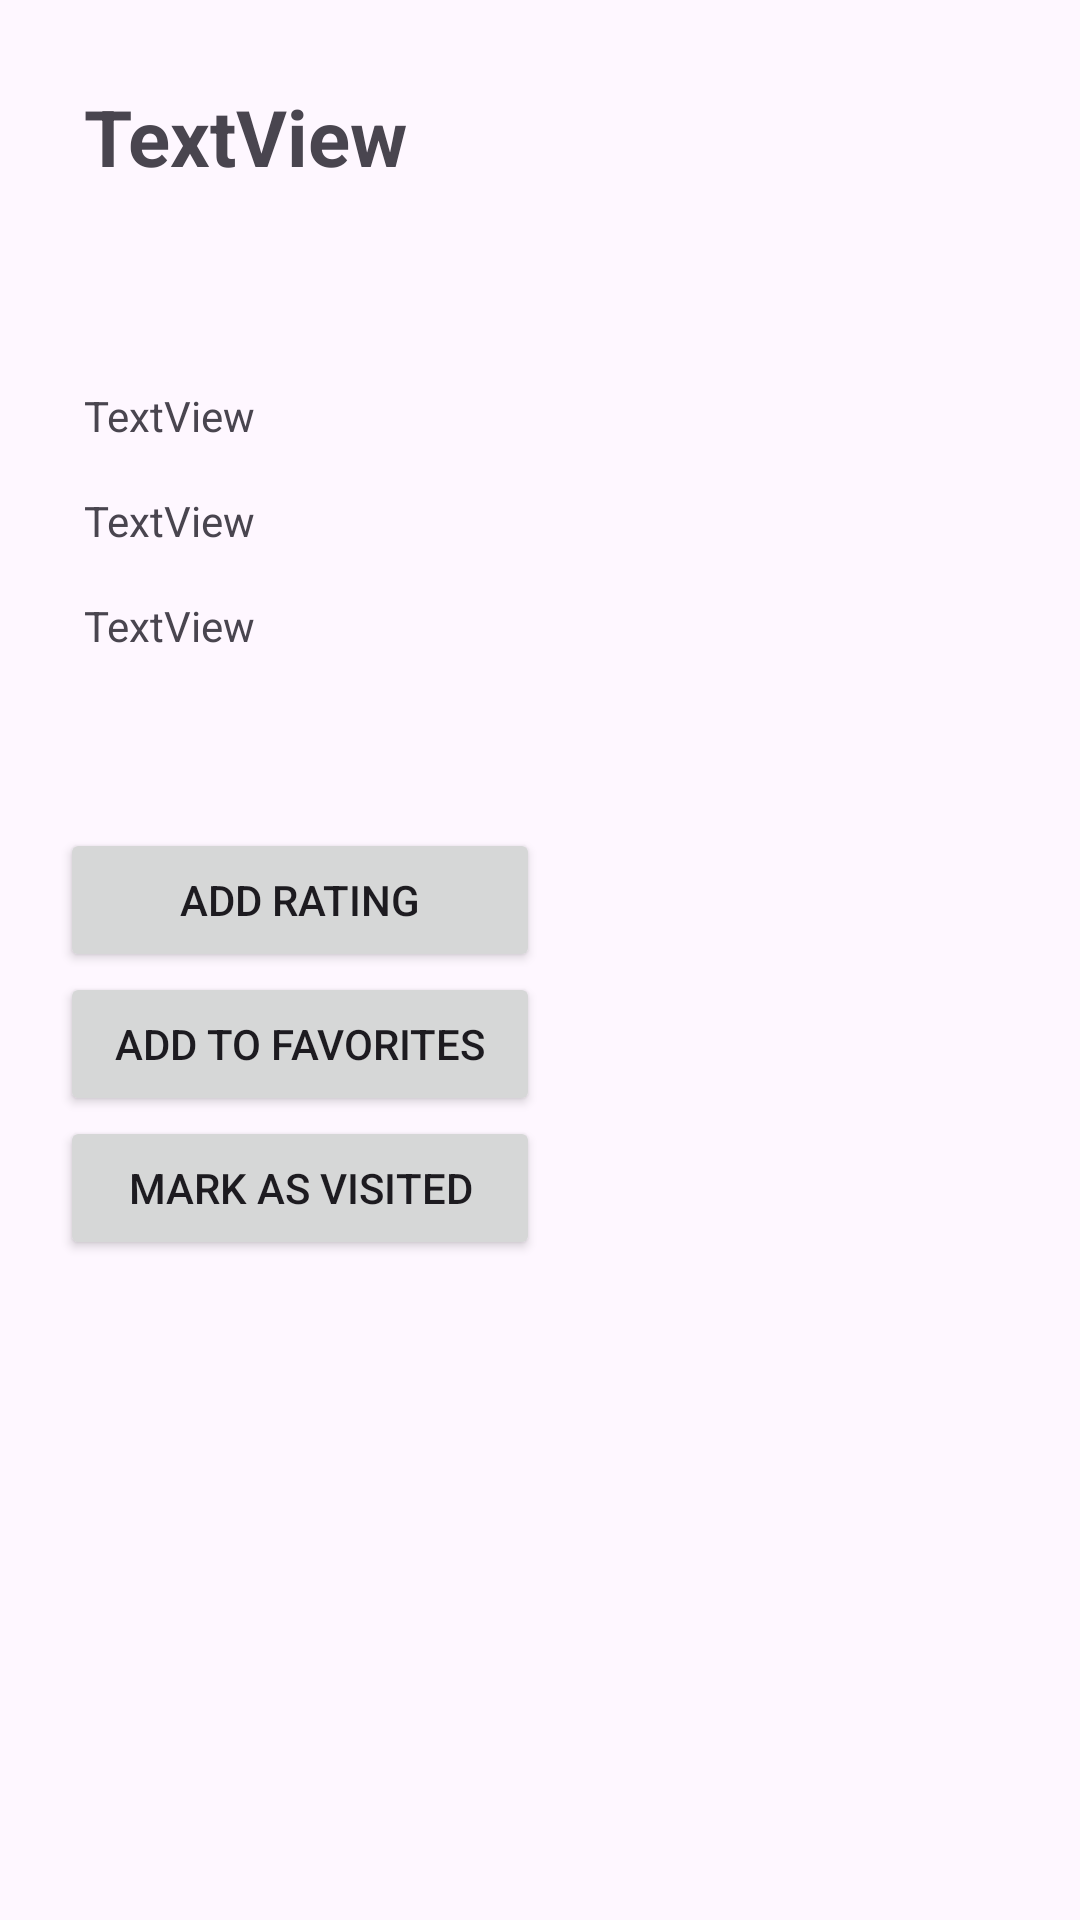

Produce the Android XML layout that renders to this screen, including the resource entries it uses.
<!-- AndroidManifest.xml: application theme Theme.Kim_jproject6 -->
<!-- res/layout/fragment_details.xml -->
<?xml version="1.0" encoding="utf-8"?>
<FrameLayout xmlns:android="http://schemas.android.com/apk/res/android"
    xmlns:tools="http://schemas.android.com/tools"
    android:layout_width="match_parent"
    android:layout_height="match_parent"
    tools:context=".DetailsFragment">

    <LinearLayout
        android:layout_width="match_parent"
        android:layout_height="match_parent"
        android:padding="20dp"
        android:orientation="vertical">

        <TextView
            android:id="@+id/details_name"
            android:layout_width="match_parent"
            android:layout_height="wrap_content"
            android:layout_marginBottom="50dp"
            android:textSize="26sp"
            android:textStyle="bold"
            android:text="@string/textview"
            android:padding="8dp" />

        <TextView
            android:id="@+id/details_description"
            android:layout_width="match_parent"
            android:layout_height="wrap_content"
            android:text="@string/textview"
            android:padding="8dp" />

        <TextView
            android:id="@+id/details_address"
            android:layout_width="match_parent"
            android:layout_height="wrap_content"
            android:text="@string/textview"
            android:padding="8dp" />

        <TextView
            android:id="@+id/details_rating"
            android:layout_width="match_parent"
            android:layout_height="wrap_content"
            android:text="@string/textview"
            android:padding="8dp" />

        <Button
            android:id="@+id/addRatingButton"
            android:layout_width="160dp"
            android:layout_height="wrap_content"
            android:layout_marginTop="50dp"
            android:text="@string/add_rating" />

        <Button
            android:id="@+id/addToFavoritesButton"
            android:layout_width="160dp"
            android:layout_height="wrap_content"
            android:text="@string/add_to_favorites" />

        <Button
            android:id="@+id/markVisitedButton"
            android:layout_width="160dp"
            android:layout_height="wrap_content"
            android:text="@string/mark_as_visited" />


    </LinearLayout>
</FrameLayout>
<!-- resources referenced by this layout -->
<resources>
  <string name="add_rating">Add Rating</string>
  <string name="add_to_favorites">Add to Favorites</string>
  <string name="mark_as_visited">Mark as Visited</string>
  <string name="textview">TextView</string>
  <style name="Theme.Kim_jproject6" parent="Base.Theme.Kim_jproject6" />
  <style name="Base.Theme.Kim_jproject6" parent="Theme.Material3.DayNight.NoActionBar">
          
      </style>
</resources>
